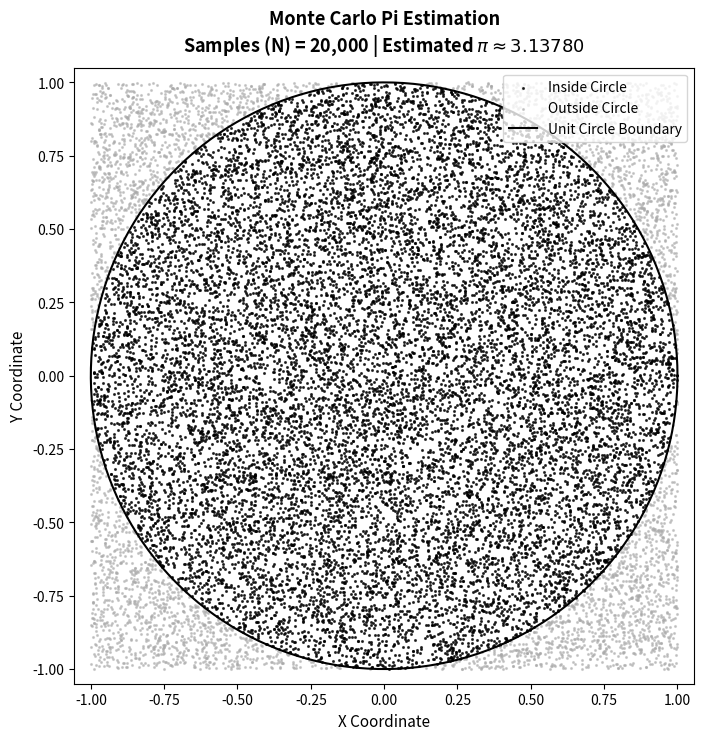

This figure's Python source:
import matplotlib.pyplot as plt
import numpy as np

def estimate_pi_monte_carlo(num_samples: int = 20000) -> tuple[np.ndarray, np.ndarray, np.ndarray, float]:
    """
    Estimates the value of Pi using the Monte Carlo simulation technique.

    Parameters:
        num_samples (int): Total number of random points generated inside the square.

    Returns:
        tuple: (x coordinates, y coordinates, boolean mask for points inside circle, estimated pi value)
    """
    # Generate uniform random coordinates (x, y) within the bounding square [-1, 1] x [-1, 1]
    x = np.random.uniform(-1, 1, num_samples)
    y = np.random.uniform(-1, 1, num_samples)

    # Calculate squared Euclidean distance from origin (x^2 + y^2 <= 1 indicates point inside unit circle)
    inside_mask = (x**2 + y**2) <= 1.0

    # Count points falling strictly inside the unit circle
    num_inside = np.sum(inside_mask)

    # Estimate Pi based on the area ratio: Area_circle / Area_square = Pi / 4
    pi_estimate = 4.0 * (num_inside / num_samples)

    return x, y, inside_mask, pi_estimate


def plot_and_save_monte_carlo(num_samples: int = 20000, filename: str = "monte_carlo_pi.png") -> None:
    """
    Visualizes the Monte Carlo Pi estimation using a high-contrast monochromatic style
    and saves the output as a publication-ready PNG file.
    """
    x, y, inside_mask, pi_estimate = estimate_pi_monte_carlo(num_samples)

    # Initialize figure
    plt.figure(figsize=(8, 8), dpi=300)

    # Plot points using monochromatic palette (Black for inside, Dark Grey for outside)
    plt.scatter(x[inside_mask], y[inside_mask], color='black', s=1.5, alpha=0.7, label='Inside Circle')
    plt.scatter(x[~inside_mask], y[~inside_mask], color='darkgray', s=1.5, alpha=0.5, label='Outside Circle')

    # Draw the unit circle boundary
    theta = np.linspace(0, 2 * np.pi, 360)
    plt.plot(np.cos(theta), np.sin(theta), color='black', linewidth=1.5, label='Unit Circle Boundary')

    # Configure labels and layout
    plt.title(
        f"Monte Carlo Pi Estimation\nSamples (N) = {num_samples:,} | Estimated $\pi \\approx {pi_estimate:.5f}$", 
        fontsize=13, 
        fontweight='bold', 
        pad=12
    )
    plt.xlabel("X Coordinate", fontsize=11)
    plt.ylabel("Y Coordinate", fontsize=11)
    plt.axis('equal')
    plt.xlim(-1.05, 1.05)
    plt.ylim(-1.05, 1.05)
    plt.legend(loc='upper right', frameon=True)
    plt.grid(False)

    # Save figure to file
    plt.savefig(filename, dpi=300, bbox_inches='tight')
    plt.close()


if __name__ == "__main__":
    plot_and_save_monte_carlo(num_samples=20000)
